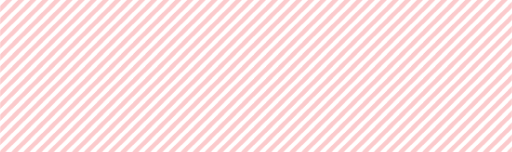
t = 0.00 s
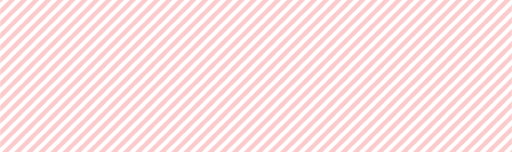
t = 0.05 s
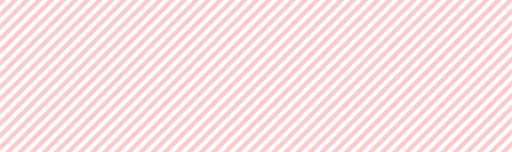
t = 0.11 s
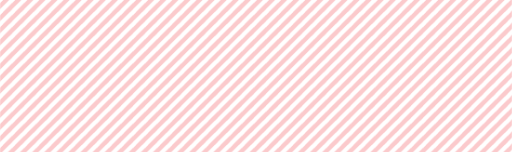
t = 0.16 s

The animated SVG that drew these frames (rendered in a browser with its animation timeline set to each time). Animation: 1 SMIL element (animateTransform=1); one cycle of 0.22 s, repeats indefinitely.

<svg xmlns="http://www.w3.org/2000/svg" xmlns:xlink="http://www.w3.org/1999/xlink" style="margin:auto;background:#ffffff;display:block;z-index:1;position:relative" width="1084" height="322" preserveAspectRatio="xMidYMid" viewBox="0 0 1084 322">
<defs>
  <pattern id="pid-0.07758967457933452" x="0" y="0" width="25.6" height="25.6" patternUnits="userSpaceOnUse">
    <g transform="scale(0.1)"><defs><g id="stripe-0.9975489463433378">
  <path d="M256 -128 L384 -128 L-128 384 L-128 256 Z" fill="#fbcacc"></path>
  <path d="M384 0 L384 128 L128 384 L0 384 Z" fill="#fbcacc"></path>
</g></defs>

<g>
  <use xlink:href="#stripe-0.9975489463433378" x="-256" y="0"></use>
  <use xlink:href="#stripe-0.9975489463433378" x="0" y="0"></use>
  <animateTransform attributeName="transform" type="translate" keyTimes="0;1" repeatCount="indefinite" dur="0.2173913043478261s" values="0 0; 256 0"></animateTransform>
</g></g>
  </pattern>
</defs>
<rect x="0" y="0" width="1084" height="322" fill="url(#pid-0.07758967457933452)"></rect>
</svg>
